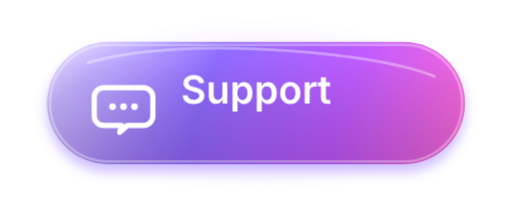
t = 0.00 s
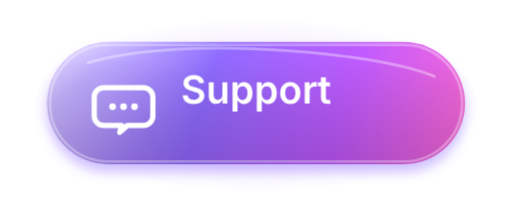
t = 3.25 s
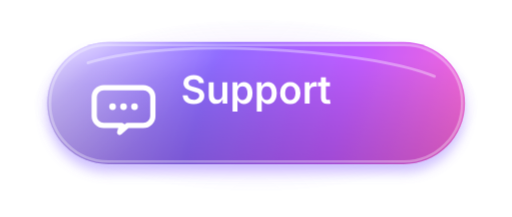
t = 6.50 s
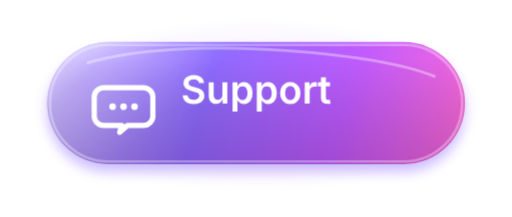
t = 9.75 s

The animated SVG that drew these frames (rendered in a browser with its animation timeline set to each time). Animation: 4 CSS @keyframes rules; frames cover the first 9.75 s, repeats indefinitely.

<?xml version="1.0" encoding="UTF-8"?>
<svg xmlns="http://www.w3.org/2000/svg" viewBox="-16 -12 208 88" width="208" height="88" role="img" aria-label="GhostChat — chat-typing · pill-support" overflow="visible">
  <title>GhostChat — chat-typing · pill-support</title>
<defs>
    
    <radialGradient id="chattypingpillsupportcore" cx="32%" cy="22%" r="78%" gradientUnits="objectBoundingBox">
      <stop offset="0%" stop-color="#EDE6FF"/>
      <stop offset="12%" stop-color="#C9B8FF"/>
      <stop offset="30%" stop-color="#A07CFF"/>
      <stop offset="52%" stop-color="#8F6CFF"/>
      <stop offset="74%" stop-color="#6236D6"/>
      <stop offset="100%" stop-color="#241050"/>
    </radialGradient>
    <radialGradient id="chattypingpillsupportcoreShade" cx="50%" cy="100%" r="62%" gradientUnits="objectBoundingBox">
      <stop offset="0%" stop-color="#1A0840" stop-opacity="0.32"/>
      <stop offset="55%" stop-color="#1A0840" stop-opacity="0"/>
    </radialGradient>
    <linearGradient id="chattypingpillsupportglassSheen" x1="16" y1="0" x2="52" y2="38" gradientUnits="userSpaceOnUse">
      <stop offset="0%" stop-color="#FFFFFF" stop-opacity="0.42"/>
      <stop offset="36%" stop-color="#FFFFFF" stop-opacity="0.10"/>
      <stop offset="100%" stop-color="#FFFFFF" stop-opacity="0"/>
    </linearGradient>
    <radialGradient id="chattypingpillsupportspec" cx="34%" cy="28%" r="38%" gradientUnits="objectBoundingBox">
      <stop offset="0%" stop-color="#FFFFFF" stop-opacity="0.28"/>
      <stop offset="55%" stop-color="#FFFFFF" stop-opacity="0.06"/>
      <stop offset="100%" stop-color="#FFFFFF" stop-opacity="0"/>
    </radialGradient>
    
    <linearGradient id="chattypingpillsupportctaFill" x1="8" y1="2" x2="58" y2="64" gradientUnits="userSpaceOnUse">
      <stop offset="0%" stop-color="#C9B8FF"/>
      <stop offset="32%" stop-color="#8F6CFF"/>
      <stop offset="64%" stop-color="#C05BFF"/>
      <stop offset="100%" stop-color="#FF6AD5"/>
    </linearGradient>
    <linearGradient id="chattypingpillsupportctaShade" x1="32" y1="14" x2="32" y2="64" gradientUnits="userSpaceOnUse">
      <stop offset="0%" stop-color="#000000" stop-opacity="0"/>
      <stop offset="100%" stop-color="#3A0A4A" stop-opacity="0.26"/>
    </linearGradient>
    <linearGradient id="chattypingpillsupportglassFill" x1="16" y1="0" x2="50" y2="64" gradientUnits="userSpaceOnUse">
      <stop offset="0%" stop-color="#FFFFFF" stop-opacity="0.52"/>
      <stop offset="28%" stop-color="#EDE8FF" stop-opacity="0.28"/>
      <stop offset="100%" stop-color="#1C1238" stop-opacity="0.62"/>
    </linearGradient>
    <linearGradient id="chattypingpillsupportglassEdge" x1="10" y1="2" x2="54" y2="62" gradientUnits="userSpaceOnUse">
      <stop offset="0%" stop-color="#FFFFFF" stop-opacity="0.88"/>
      <stop offset="42%" stop-color="#EDE8FF" stop-opacity="0.38"/>
      <stop offset="100%" stop-color="#8F6CFF" stop-opacity="0.45"/>
    </linearGradient>
    <linearGradient id="chattypingpillsupportoutlineFill" x1="32" y1="0" x2="32" y2="64" gradientUnits="userSpaceOnUse">
      <stop offset="0%" stop-color="#22184A"/>
      <stop offset="100%" stop-color="#0E0A1C"/>
    </linearGradient>
    <conicGradient id="chattypingpillsupportbezel" cx="32" cy="32" gradientUnits="userSpaceOnUse">
      <stop offset="0%" stop-color="#B49CFF"/>
      <stop offset="14%" stop-color="#FF6AD5"/>
      <stop offset="26%" stop-color="#36C8FF"/>
      <stop offset="34%" stop-color="#F5C04A"/>
      <stop offset="44%" stop-color="#36C8FF"/>
      <stop offset="60%" stop-color="#8F6CFF"/>
      <stop offset="78%" stop-color="#FF6AD5"/>
      <stop offset="100%" stop-color="#B49CFF"/>
    </conicGradient>
    <linearGradient id="chattypingpillsupportshineGrad" x1="0" y1="0" x2="1" y2="0">
      <stop offset="0%" stop-color="#FFFFFF" stop-opacity="0"/>
      <stop offset="38%" stop-color="#FFFFFF" stop-opacity="0"/>
      <stop offset="50%" stop-color="#FFFFFF" stop-opacity="0.34"/>
      <stop offset="62%" stop-color="#FFFFFF" stop-opacity="0"/>
      <stop offset="100%" stop-color="#FFFFFF" stop-opacity="0"/>
    </linearGradient>
    <radialGradient id="chattypingpillsupportambient" cx="50%" cy="48%" r="50%" gradientUnits="objectBoundingBox">
      <stop offset="36%" stop-color="#8F6CFF" stop-opacity="0.36"/>
      <stop offset="64%" stop-color="#C06BFF" stop-opacity="0.12"/>
      <stop offset="100%" stop-color="#8F6CFF" stop-opacity="0"/>
    </radialGradient>
    <clipPath id="chattypingpillsupportcoreClip"><circle cx="32" cy="32" r="27.4"/></clipPath>
    <clipPath id="chattypingpillsupportfaceClip"><circle cx="32" cy="32" r="31"/></clipPath>
    <filter id="chattypingpillsupportsoftShadow" x="-35%" y="-25%" width="170%" height="180%">
      <feDropShadow dx="0" dy="3.4" stdDeviation="2.15" flood-color="#6B3FE0" flood-opacity="0.44"/>
    </filter>
    <filter id="chattypingpillsupportcontact" x="-40%" y="-20%" width="180%" height="180%">
      <feGaussianBlur in="SourceGraphic" stdDeviation="1.6"/>
    </filter>
    <filter id="chattypingpillsupportoutlineGlow" x="-50%" y="-50%" width="200%" height="200%">
      <feDropShadow dx="0" dy="0" stdDeviation="2.4" flood-color="#8F6CFF" flood-opacity="0.70"/>
    </filter>
    <clipPath id="chattypingpillsupportpillClip"><rect x="6" y="8" width="164" height="48" rx="24"/></clipPath>
    <linearGradient id="chattypingpillsupportpillFill" x1="6" y1="8" x2="170" y2="56" gradientUnits="userSpaceOnUse">
      <stop offset="0%" stop-color="#C9B8FF"/>
      <stop offset="38%" stop-color="#8F6CFF"/>
      <stop offset="70%" stop-color="#C05BFF"/>
      <stop offset="100%" stop-color="#FF6AD5"/>
    </linearGradient>
    <filter id="chattypingpillsupportpillShadow" x="-20%" y="-40%" width="140%" height="200%">
      <feDropShadow dx="0" dy="3.2" stdDeviation="2.4" flood-color="#8F6CFF" flood-opacity="0.42"/>
    </filter>
  </defs>
  <style><![CDATA[
  svg { overflow: visible; }
  .glow { transform-origin: 32px 32px; animation: glowPulse 5.2s ease-in-out infinite; }
  .bezel { transform-origin: 32px 32px; animation: bezelSpin 26s linear infinite; }
  .launcher { transform-origin: 32px 32px; animation: breathe 5.2s ease-in-out infinite; transition: transform 280ms cubic-bezier(.34,1.35,.5,1); }
  svg:hover .launcher { animation: none; transform: translateY(-2.4px) scale(1.05); }
  svg:hover .glow { animation: none; opacity: 0.9; }
  @keyframes breathe {
    0%, 100% { transform: scale(1); }
    50% { transform: scale(1.018); }
  }
  @keyframes glowPulse {
    0%, 100% { opacity: 0.55; }
    50% { opacity: 0.88; }
  }
  @keyframes bezelSpin { to { transform: rotate(360deg); } }
  @keyframes shineSweep {
    0%, 58% { transform: translateX(-80px); }
    86%, 100% { transform: translateX(80px); }
  }
  .shine { animation: shineSweep 4.8s cubic-bezier(.45,0,.2,1) infinite; }
  .pill-glow { transform-origin: 88px 32px; animation: glowPulse 5.2s ease-in-out infinite; }
  .pill-launcher { transform-origin: 88px 32px; animation: breathe 5.2s ease-in-out infinite; transition: transform 280ms cubic-bezier(.34,1.35,.5,1); }
  svg:hover .pill-launcher { animation: none; transform: translateY(-2.2px) scale(1.035); }
  .pill-shine { animation: shineSweep 4.8s cubic-bezier(.45,0,.2,1) infinite; }
  @media (prefers-reduced-motion: reduce) {
    .glow, .bezel, .launcher, .shine, .pill-glow, .pill-launcher, .pill-shine { animation: none !important; }
  }
]]></style>
  <ellipse class="pill-glow" cx="88" cy="32" rx="92" ry="36" fill="url(#chattypingpillsupportambient)"/>
  <g class="pill-launcher">
    <rect x="6" y="8" width="164" height="48" rx="24" fill="url(#chattypingpillsupportpillFill)" filter="url(#chattypingpillsupportpillShadow)"/>
    <rect x="6" y="8" width="164" height="48" rx="24" fill="url(#chattypingpillsupportctaShade)"/>
    <rect x="7.1" y="9.1" width="161.8" height="45.8" rx="22.9" fill="none" stroke="#FFFFFF" stroke-width="1.05" opacity="0.32"/>
    <g clip-path="url(#chattypingpillsupportpillClip)">
      <ellipse cx="48" cy="18" rx="70" ry="22" fill="url(#chattypingpillsupportspec)"/>
      <rect x="6" y="8" width="164" height="48" fill="url(#chattypingpillsupportglassSheen)"/>
    </g>
    <path d="M22 16.2C40 10.6 70 9.2 100 11.4C124 13.2 146 16.6 158 21.5"
          fill="none" stroke="#FFFFFF" stroke-width="1.1" stroke-linecap="round" opacity="0.36"/>
    
      <g clip-path="url(#chattypingpillsupportpillClip)">
        <g class="pill-shine" style="transform:translateX(-130px)">
          <g transform="rotate(26 88 32)">
            <rect x="-10" y="-28" width="32" height="120" fill="url(#chattypingpillsupportshineGrad)"/>
          </g>
        </g>
      </g>
    <g transform="translate(4,0)">
      <g transform="translate(32 32) scale(1.18) translate(-12 -12)"><g transform="translate(0 0.15)">
      <g fill="none" stroke="#FFFFFF" stroke-width="1.75" stroke-linecap="round" stroke-linejoin="round">
        <path d="M5.4 6.7h13.2A3.15 3.15 0 0 1 21.75 9.85v6.3A3.15 3.15 0 0 1 18.6 19.3h-5.35L10.7 21.55 11.45 19.3H5.4A3.15 3.15 0 0 1 2.25 16.15v-6.3A3.15 3.15 0 0 1 5.4 6.7Z"/>
      </g>
      <circle cx="8.35" cy="13.0" r="1.12" fill="#FFFFFF"/>
      <circle cx="12" cy="13.0" r="1.12" fill="#FFFFFF"/>
      <circle cx="15.65" cy="13.0" r="1.12" fill="#FFFFFF"/>
    </g></g>
    </g>
    <g transform="translate(58.500, 32.200)">
      <path d="M5.015109183292261 0.17223711461828858Q3.7272147978712247 0.17223711461828858 2.7747035411860317 -0.2298951710950608Q1.822192284500839 -0.6320274568084102 1.2882017568293833 -1.3996379877896916Q0.7542112291579278 -2.167248518770973 0.7086184098416527 -3.2647263167208473H2.6681575165819003Q2.7170277517433936 -2.681862825739304 3.0324485625196624 -2.2959693898450606Q3.3478693732959313 -1.9100759539508179 3.861451530712563 -1.7193642717399853Q4.375033688129195 -1.5286525895291527 4.9990185628801385 -1.5286525895291527Q5.654890947789954 -1.5286525895291527 6.156704326860057 -1.728901424535969Q6.6585177059301595 -1.9291502595427852 6.942948567435245 -2.291654368150954Q7.227379428940331 -2.654158476759123 7.227379428940331 -3.130047623807152Q7.227379428940331 -3.5645162001232173 6.976621650849413 -3.8474565831126784Q6.725863872758494 -4.130396966102139 6.275008217216338 -4.324983074009018Q5.824152561674182 -4.519569181915897 5.220134097105705 -4.670052949022127L3.959647601850881 -4.999032203623113Q2.5731179133677644 -5.354829158910969 1.7919475744874687 -6.079978785162805Q1.010777235607173 -6.805128411414639 1.010777235607173 -7.98008653883966Q1.010777235607173 -8.961652578059459 1.5414903474334103 -9.697827107474307Q2.0722034592596477 -10.434001636889157 2.988659049424549 -10.84149746273988Q3.9051146395894505 -11.248993288590604 5.066364729708473 -11.248993288590604Q6.252645583184774 -11.248993288590604 7.144070409992397 -10.838815692671194Q8.03549523680002 -10.428638096751783 8.53953887734637 -9.708257728935088Q9.043582517892721 -8.987877361118393 9.065335865404782 -8.057566868314806H7.137980727637374Q7.062589250602978 -8.773036568660864 6.498645015434931 -9.165337970912855Q5.934700780266883 -9.557639373164848 5.037757363543414 -9.557639373164848Q4.413769760643876 -9.557639373164848 3.9608266167352664 -9.368565034802327Q3.507883472826657 -9.179490696439807 3.2662140670878776 -8.849914431987994Q3.0245446613490983 -8.52033816753618 3.0245446613490983 -8.098087150010487Q3.0245446613490983 -7.632329437460675 3.310763824258075 -7.334787548500419Q3.5969829871670513 -7.037245659540163 4.033386730219694 -6.858601942638423Q4.469790473272337 -6.679958225736682 4.91498067356596 -6.568213259293729L5.95257288171141 -6.303003568713297Q6.568504261810507 -6.156991237153943 7.151513254050441 -5.908174082096791Q7.734522246290373 -5.6593569270396396 8.20072328298684 -5.283448060310928Q8.666924319683305 -4.907539193582215 8.940626736839345 -4.373547301836462Q9.214329153995386 -3.8395554100907088 9.214329153995386 -3.1157439407246224Q9.214329153995386 -2.139840628604761 8.717139532102035 -1.3977055492017094Q8.219949910208683 -0.6555704697986577 7.28099573327391 -0.24166667759018456Q6.342041556339136 0.17223711461828858 5.015109183292261 0.17223711461828858Z M13.802743165701028 0.10429530201342282Q12.94752223482068 0.10429530201342282 12.30387150092413 -0.2622273694748846Q11.66022076702758 -0.6287500409631921 11.305020821590553 -1.331700267407718Q10.949820876153524 -2.034650493852244 10.949820876153524 -3.034099547110948V-8.328724832214766H12.886113428717492V-3.3308866482933097Q12.886113428717492 -2.4932413600435193 13.32296458813968 -2.017800993439335Q13.75981574756187 -1.542360626835151 14.521473913000733 -1.542360626835151Q15.036993965302537 -1.542360626835151 15.43629897968881 -1.7668949859414325Q15.835603994075083 -1.9914293450477139 16.06565148680002 -2.4205330171521076Q16.295698979524957 -2.8496366892565015 16.295698979524957 -3.4500840073143877V-8.328724832214766H18.23675942644977V0.0H16.396118491768036L16.37466433121854 -2.059085611432991H16.52127503670302Q16.17143726732907 -0.9699413980573616 15.486812014995806 -0.43282304802196936Q14.802186762662542 0.10429530201342282 13.802743165701028 0.10429530201342282Z M20.291700070784394 3.1139597315436243V-8.328724832214766H22.188658176908557V-6.949644808161179H22.31083376481229Q22.460422699179425 -7.245542532901636 22.73516545033295 -7.591206689616978Q23.00990820148647 -7.93687084633232 23.482664069873373 -8.184945490280255Q23.955419938260277 -8.433020134228189 24.697707339293203 -8.433020134228189Q25.662889027435508 -8.433020134228189 26.437505898699662 -7.9410430949166315Q27.21212276996382 -7.449066055605075 27.669531893122116 -6.492379822186976Q28.126941016280412 -5.535693588768876 28.126941016280412 -4.147376962956166Q28.126941016280412 -2.781110143469484 27.6799611505086 -1.820699077836619Q27.232981284736788 -0.8602880122037542 26.457023528438285 -0.3541568832909501Q25.681065772139785 0.15197424562185402 24.6917481533793 0.15197424562185402Q23.977173285772338 0.15197424562185402 23.502331293093278 -0.09177992033478397Q23.02748930041422 -0.33553408629142195 22.745296884831166 -0.6765799421272022Q22.463104469248112 -1.0176257979629824 22.31083376481229 -1.3182914170642828H22.227992623348364V3.1139597315436243ZM24.166113035470847 -1.4416419276295092Q24.81692106720585 -1.4416419276295092 25.256305767289746 -1.7955037161807885Q25.695690467373637 -2.149365504732068 25.919927003591653 -2.7642647352794674Q26.144163539809668 -3.3791639658268666 26.144163539809668 -4.156912751677853Q26.144163539809668 -4.932575413236682 25.922310950772072 -5.537938855062395Q25.70045836173448 -6.143302296888108 25.261073661650585 -6.491353128932467Q24.821688961566693 -6.839403960976824 24.166113035470847 -6.839403960976824Q23.527522562526215 -6.839403960976824 23.086499154519714 -6.505656812014996Q22.645475746513213 -6.1719096630531665 22.418557440226508 -5.571314115588297Q22.191639133939805 -4.970718568123427 22.191639133939805 -4.156912751677853Q22.191639133939805 -3.348470475369652 22.42094138740693 -2.7372960770370174Q22.650243640874056 -2.1261216787043833 23.09365099606098 -1.7838818031669463Q23.5370583512479 -1.4416419276295092 24.166113035470847 -1.4416419276295092Z M29.812371211723992 3.1139597315436243V-8.328724832214766H31.709329317848155V-6.949644808161179H31.83150490575189Q31.981093840119023 -7.245542532901636 32.25583659127255 -7.591206689616978Q32.53057934242607 -7.93687084633232 33.00333521081298 -8.184945490280255Q33.476091079199875 -8.433020134228189 34.2183784802328 -8.433020134228189Q35.1835601683751 -8.433020134228189 35.95817703963926 -7.9410430949166315Q36.73279391090342 -7.449066055605075 37.19020303406171 -6.492379822186976Q37.64761215722001 -5.535693588768876 37.64761215722001 -4.147376962956166Q37.64761215722001 -2.781110143469484 37.2006322914482 -1.820699077836619Q36.753652425676385 -0.8602880122037542 35.97769466937788 -0.3541568832909501Q35.20173691307939 0.15197424562185402 34.2124192943189 0.15197424562185402Q33.497844426711936 0.15197424562185402 33.023002434032875 -0.09177992033478397Q32.548160441353815 -0.33553408629142195 32.26596802577076 -0.6765799421272022Q31.98377561018771 -1.0176257979629824 31.83150490575189 -1.3182914170642828H31.74866376428796V3.1139597315436243ZM33.68678417641044 -1.4416419276295092Q34.33759220814545 -1.4416419276295092 34.776976908229344 -1.7955037161807885Q35.216361608313235 -2.149365504732068 35.44059814453125 -2.7642647352794674Q35.664834680749266 -3.3791639658268666 35.664834680749266 -4.156912751677853Q35.664834680749266 -4.932575413236682 35.44298209171167 -5.537938855062395Q35.221129502674074 -6.143302296888108 34.78174480259018 -6.491353128932467Q34.34236010250629 -6.839403960976824 33.68678417641044 -6.839403960976824Q33.04819370346581 -6.839403960976824 32.60717029545931 -6.505656812014996Q32.16614688745281 -6.1719096630531665 31.939228581166105 -5.571314115588297Q31.712310274879403 -4.970718568123427 31.712310274879403 -4.156912751677853Q31.712310274879403 -3.348470475369652 31.941612528346525 -2.7372960770370174Q32.17091478181365 -2.1261216787043833 32.61432213700057 -1.7838818031669463Q33.0577294921875 -1.4416419276295092 33.68678417641044 -1.4416419276295092Z M42.94790835386955 0.1680648660339765Q41.73510625852035 0.1680648660339765 40.84055224527449 -0.36965185792654154Q39.94599823202863 -0.9073685818870596 39.4571517432296 -1.8744840726916423Q38.96830525443058 -2.841599563496225 38.96830525443058 -4.122941845375419Q38.96830525443058 -5.418587810337144 39.4571517432296 -6.388087248322147Q39.94599823202863 -7.357586686307152 40.84055224527449 -7.895303410267671Q41.73510625852035 -8.433020134228189 42.94790835386955 -8.433020134228189Q44.16547834357959 -8.433020134228189 45.05973453393719 -7.895303410267671Q45.953990724294776 -7.357586686307152 46.4428372130938 -6.388087248322147Q46.93168370189283 -5.418587810337144 46.93168370189283 -4.122941845375419Q46.93168370189283 -2.841599563496225 46.4428372130938 -1.8744840726916423Q45.953990724294776 -0.9073685818870596 45.05973453393719 -0.36965185792654154Q44.16547834357959 0.1680648660339765 42.94790835386955 0.1680648660339765ZM42.94790835386955 -1.40409714666789Q43.626132460216546 -1.40409714666789 44.074755126133866 -1.7691334318634646Q44.52337779205118 -2.1341697170590392 44.74388949605443 -2.7523463634516565Q44.96440120005768 -3.370523009844274 44.96440120005768 -4.128305385512793Q44.96440120005768 -4.893537425610843 44.74388949605443 -5.5124593112612725Q44.52337779205118 -6.131381196911703 44.074755126133866 -6.496119659219012Q43.626132460216546 -6.860858121526321 42.94790835386955 -6.860858121526321Q42.2717703718147 -6.860858121526321 41.826574715223884 -6.496119659219012Q41.38137905863307 -6.131381196911703 41.16086735462982 -5.514843258441695Q40.94035565062657 -4.898305319971686 40.94035565062657 -4.128305385512793Q40.94035565062657 -3.370523009844274 41.16086735462982 -2.7523463634516565Q41.38137905863307 -2.1341697170590392 41.826574715223884 -1.7691334318634646Q42.2717703718147 -1.40409714666789 42.94790835386955 -1.40409714666789Z M48.622773896287754 0.0V-8.328724832214766H50.49827784186242V-6.934748207450713H50.587673815016785Q50.81593164226353 -7.659149866296141 51.37331695351825 -8.050852894623008Q51.93070226477297 -8.442555922949873 52.64616923697043 -8.442555922949873Q52.811253145973154 -8.442555922949873 53.012096262682206 -8.427060948314281Q53.21293937939126 -8.411565973678691 53.35358817081324 -8.385343918768351V-6.605189675964765Q53.23499191386588 -6.6442249354420095 52.965762296331015 -6.675364478194474Q52.696532678796146 -6.706504020946938 52.441753609676496 -6.706504020946938Q51.90209762675651 -6.706504020946938 51.473293141614676 -6.475712653038485Q51.04448865647284 -6.244921285130033 50.80177755266229 -5.838615386758074Q50.55906644885172 -5.432309488386116 50.55906644885172 -4.898316232566065V0.0Z M58.531102221188135 -8.328724832214766V-6.8113922405882965H53.80147651006712V-8.328724832214766ZM54.98329411244233 -10.310335570469798H56.9195866650063V-2.3454448193031667Q56.9195866650063 -1.893990789835885 57.11327930424838 -1.6825674581847734Q57.30697194349046 -1.471144126533662 57.75276324585781 -1.471144126533662Q57.882089311228505 -1.471144126533662 58.10095957916055 -1.5022836692861263Q58.3198298470926 -1.5334232120385907 58.45422299378671 -1.5632218697567113L58.759360048434885 -0.06883391719536493Q58.44081687159187 0.029798657718120805 58.10796864759203 0.07106963496880243Q57.775120423592185 0.11234061221948406 57.46342853725357 0.11234061221948406Q56.267911082018145 0.11234061221948406 55.62560259723024 -0.4830355322921036Q54.98329411244233 -1.0784116768036913 54.98329411244233 -2.1794688057099414Z" fill="#FFFFFF"/>
    </g>
  </g>

</svg>
